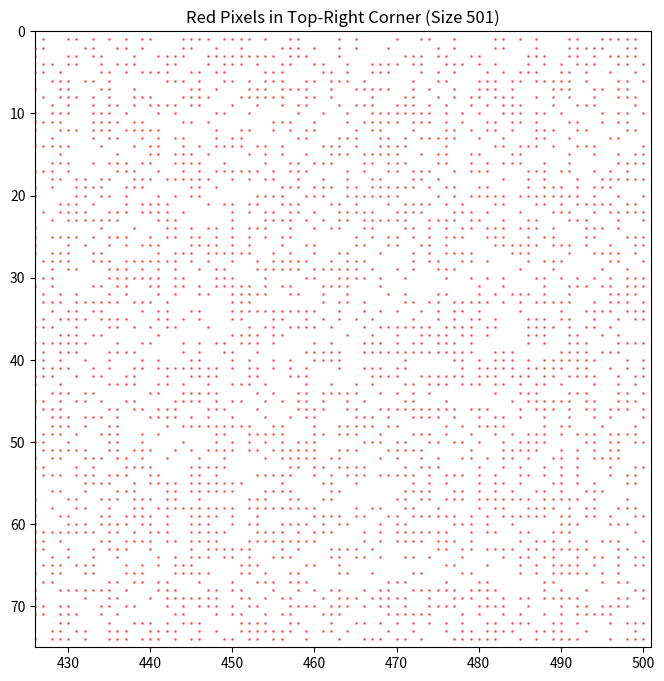

This chart was generated by the following Python code:
import numpy as np
import matplotlib.pyplot as plt

def liouville_lambda(n):
    if n < 1: return 0
    omega = 0
    i = 2
    while i * i <= n:
        while n % i == 0:
            omega += 1
            n //= i
        i += 1
    if n > 1:
        omega += 1
    return 1 if omega % 2 == 0 else -1

def generate_ulam_spiral_and_numbers(size):
    lambda_grid = np.zeros((size, size), dtype=int)
    n_grid = np.zeros((size, size), dtype=int)
    n_to_coords = {} # New: Map n to (y, x)

    x, y = size // 2, size // 2
    dx, dy = 0, -1
    n = 1
    steps_taken = 0
    segment_length = 1
    turns_in_segment = 0

    while n <= size * size:
        if 0 <= y < size and 0 <= x < size:
            n_grid[y, x] = n
            lambda_grid[y, x] = liouville_lambda(n)
            n_to_coords[n] = (y, x) # Store the coordinate for n
        else:
            break

        n += 1
        steps_taken += 1

        if steps_taken == segment_length:
            steps_taken = 0
            turns_in_segment += 1
            dx, dy = -dy, dx

            if turns_in_segment % 2 == 0:
                segment_length += 1

        x, y = x + dx, y + dy

    return lambda_grid, n_grid, n_to_coords # Return the new dictionary

def extract_red_n_values_from_region(lambda_grid, n_grid, region_coords):
    ymin, ymax, xmin, xmax = region_coords
    red_n_values = []

    for r in range(ymin, ymax):
        for c in range(xmin, xmax):
            if 0 <= r < lambda_grid.shape[0] and 0 <= c < lambda_grid.shape[1]:
                if lambda_grid[r, c] == -1:
                    red_n_values.append(n_grid[r, c])
    return red_n_values

def count_prime_factors_with_multiplicity(num):
    if num <= 1: return 0
    count = 0
    d = 2
    temp_num = num
    while d * d <= temp_num:
        while temp_num % d == 0:
            count += 1
            temp_num //= d
        d += 1
    if temp_num > 1:
        count += 1
    return count

# Main Execution for Characterization
if __name__ == "__main__":
    SPIRAL_SIZE = 501 # Start with a size where you clearly saw the L
    corner_percentage = 0.15
    corner_pixels = int(SPIRAL_SIZE * corner_percentage)

    region_ymin = 0
    region_ymax = corner_pixels
    region_xmin = SPIRAL_SIZE - corner_pixels
    region_xmax = SPIRAL_SIZE

    print(f"Generating Ulam spiral for size {SPIRAL_SIZE}x{SPIRAL_SIZE}...")
    lambda_grid, n_grid, n_to_coords = generate_ulam_spiral_and_numbers(SPIRAL_SIZE) # Get n_to_coords
    print("Ulam spiral generated.")

    print(f"Extracting 'n' values for red pixels in the top-right {corner_percentage*100:.0f}% corner region...")
    red_n_values = extract_red_n_values_from_region(lambda_grid, n_grid,
                                                    (region_ymin, region_ymax, region_xmin, region_xmax))

    print(f"\nFound {len(red_n_values)} red 'n' values in the specified region.")

    # --- New: Extract and Analyze Coordinates of Red Pixels ---
    red_coords = []
    for n_val in red_n_values:
        if n_val in n_to_coords: # Ensure n_val is valid (not 0 from padding)
            red_coords.append(n_to_coords[n_val])

    print(f"\nAnalyzing coordinates of {len(red_coords)} red pixels:")
    if red_coords:
        # Plotting the coordinates to visualize the 'L'
        y_coords = [coord[0] for coord in red_coords]
        x_coords = [coord[1] for coord in red_coords]

        plt.figure(figsize=(8, 8))
        plt.scatter(x_coords, y_coords, s=1, color='red', alpha=0.5) # s=1 for small dots
        plt.title(f"Red Pixels in Top-Right Corner (Size {SPIRAL_SIZE})")
        plt.gca().set_aspect('equal', adjustable='box') # Make sure it's square
        plt.xlim(region_xmin, region_xmax) # Zoom into the region
        plt.ylim(region_ymin, region_ymax) # Zoom into the region
        plt.gca().invert_yaxis() # Invert y-axis to match image convention (y=0 at top)
        plt.show()

        # Analyze coordinate patterns (first 20 for brevity)
        print("\nFirst 20 red pixel coordinates (y, x):")
        for i, coord in enumerate(red_coords[:20]):
            print(f"({coord[0]:<4}, {coord[1]:<4})")

        # Look for polynomial relationships in coordinates
        # This is a manual inspection step initially
        print("\nLook for patterns in coordinates:")
        print("- Do they form straight lines? What are their slopes?")
        print("- Do they form curves? Can you fit a polynomial (y = ax^2 + bx + c or x = ay^2 + by + c)?")
        print("- What is their distance from the top edge (y) and right edge (x_max - x)?")

    else:
        print("No red coordinates found.")

    # (Optional: Keep the n-value analysis from before if you want to re-run it)
    # print("\nAnalyzing properties of the first 20 red 'n' values:")
    # for i, n_val in enumerate(red_n_values[:20]):
    #     omega_n = count_prime_factors_with_multiplicity(n_val)
    #     print(f"n = {n_val:<8}, Omega(n) = {omega_n:<3}, λ(n) = {liouville_lambda(n_val)}")